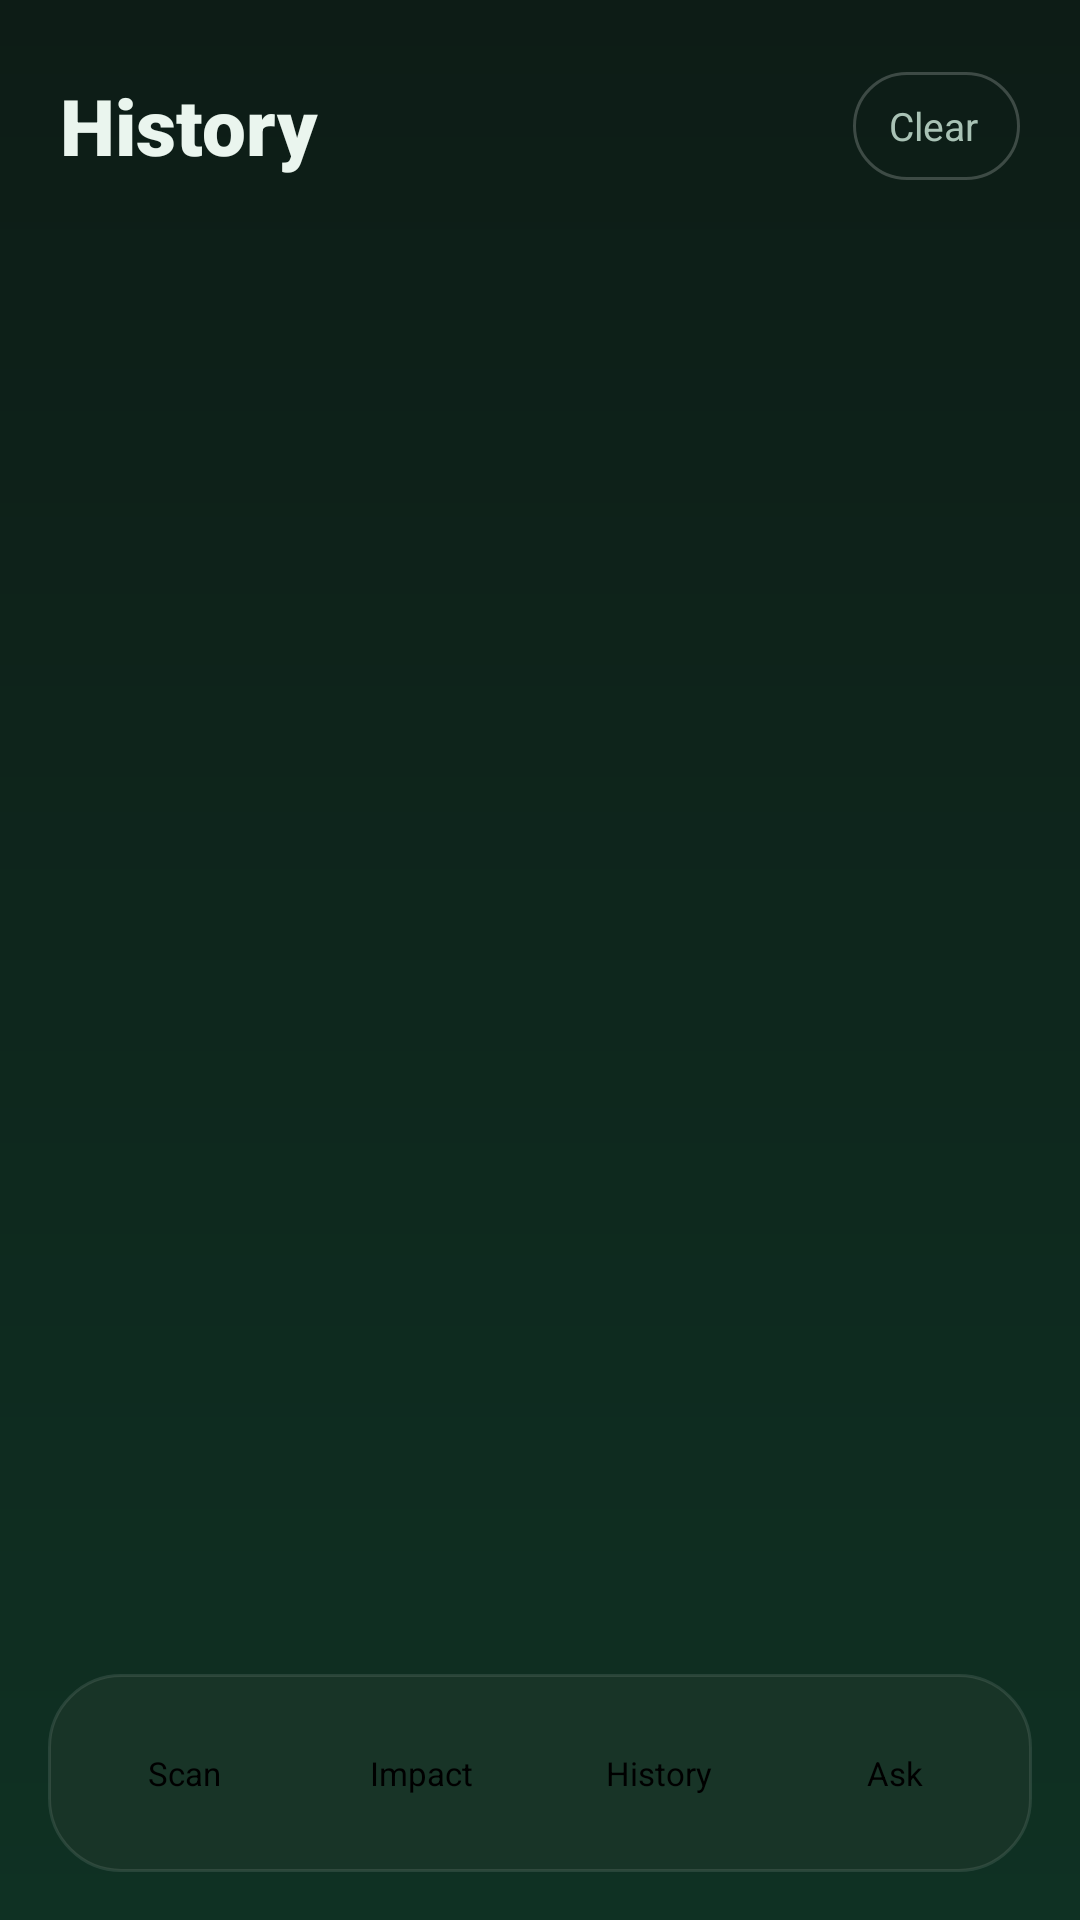

The Android layout XML behind this screen, and the referenced resources:
<!-- AndroidManifest.xml: application theme Theme.VERDE -->
<!-- res/layout/activity_history.xml -->
<?xml version="1.0" encoding="utf-8"?>
<FrameLayout xmlns:android="http://schemas.android.com/apk/res/android"
    xmlns:app="http://schemas.android.com/apk/res-auto"
    android:id="@+id/historyRoot"
    android:layout_width="match_parent"
    android:layout_height="match_parent"
    android:background="@drawable/bg_gradient">

    <LinearLayout
        android:layout_width="match_parent"
        android:layout_height="match_parent"
        android:orientation="vertical">

        
        <LinearLayout
            android:layout_width="match_parent"
            android:layout_height="wrap_content"
            android:gravity="center_vertical"
            android:orientation="horizontal"
            android:paddingStart="20dp"
            android:paddingTop="24dp"
            android:paddingEnd="20dp">

            <TextView
                android:layout_width="0dp"
                android:layout_height="wrap_content"
                android:layout_weight="1"
                android:fontFamily="sans-serif-black"
                android:text="@string/history_title"
                android:textColor="@color/verde_text_main"
                android:textSize="26sp" />

            <TextView
                android:id="@+id/clearButton"
                android:layout_width="wrap_content"
                android:layout_height="36dp"
                android:background="@drawable/bg_outline_chip"
                android:clickable="true"
                android:drawablePadding="6dp"
                android:focusable="true"
                android:gravity="center"
                android:paddingStart="12dp"
                android:paddingEnd="14dp"
                android:text="@string/history_clear"
                android:textColor="@color/verde_text_muted"
                android:textSize="13sp"
                app:drawableStartCompat="@drawable/ic_delete"
                app:drawableTint="@color/verde_text_muted" />
        </LinearLayout>

        <TextView
            android:id="@+id/subtitleText"
            android:layout_width="match_parent"
            android:layout_height="wrap_content"
            android:layout_marginTop="4dp"
            android:paddingStart="20dp"
            android:paddingEnd="20dp"
            android:textColor="@color/verde_text_muted"
            android:textSize="14sp" />

        
        <HorizontalScrollView
            android:id="@+id/filterScroll"
            android:layout_width="match_parent"
            android:layout_height="wrap_content"
            android:layout_marginTop="14dp"
            android:clipToPadding="false"
            android:paddingStart="12dp"
            android:paddingEnd="20dp"
            android:scrollbars="none">

            <LinearLayout
                android:id="@+id/filterChips"
                android:layout_width="wrap_content"
                android:layout_height="wrap_content"
                android:orientation="horizontal" />
        </HorizontalScrollView>

        <FrameLayout
            android:layout_width="match_parent"
            android:layout_height="0dp"
            android:layout_marginTop="8dp"
            android:layout_weight="1">

            <androidx.recyclerview.widget.RecyclerView
                android:id="@+id/historyList"
                android:layout_width="match_parent"
                android:layout_height="match_parent"
                android:clipToPadding="false"
                android:paddingStart="20dp"
                android:paddingEnd="20dp"
                android:paddingBottom="104dp" />

            
            <LinearLayout
                android:id="@+id/emptyState"
                android:layout_width="match_parent"
                android:layout_height="wrap_content"
                android:layout_gravity="center"
                android:layout_marginBottom="80dp"
                android:gravity="center_horizontal"
                android:orientation="vertical"
                android:paddingStart="32dp"
                android:paddingEnd="32dp"
                android:visibility="gone">

                <FrameLayout
                    android:layout_width="72dp"
                    android:layout_height="72dp"
                    android:background="@drawable/bg_logo_large">

                    <ImageView
                        android:layout_width="34dp"
                        android:layout_height="34dp"
                        android:layout_gravity="center"
                        android:importantForAccessibility="no"
                        android:src="@drawable/ic_history"
                        app:tint="@color/verde_dark" />
                </FrameLayout>

                <TextView
                    android:id="@+id/emptyTitle"
                    android:layout_width="wrap_content"
                    android:layout_height="wrap_content"
                    android:layout_marginTop="16dp"
                    android:text="@string/history_empty_title"
                    android:textColor="@color/verde_text_main"
                    android:textSize="18sp"
                    android:textStyle="bold" />

                <TextView
                    android:id="@+id/emptyText"
                    android:layout_width="wrap_content"
                    android:layout_height="wrap_content"
                    android:layout_marginTop="6dp"
                    android:gravity="center"
                    android:lineSpacingExtra="2dp"
                    android:text="@string/history_empty_text"
                    android:textColor="@color/verde_text_muted"
                    android:textSize="14sp" />

                <com.google.android.material.button.MaterialButton
                    android:id="@+id/emptyScanButton"
                    style="@style/Verde.Button"
                    android:layout_width="wrap_content"
                    android:layout_marginTop="18dp"
                    android:paddingStart="24dp"
                    android:paddingEnd="24dp"
                    android:text="@string/scan_an_item"
                    app:icon="@drawable/ic_scan" />
            </LinearLayout>
        </FrameLayout>
    </LinearLayout>

    
    <include
        android:id="@+id/bottomNav"
        layout="@layout/bottom_nav" />
</FrameLayout>
<!-- res/layout/bottom_nav.xml (included above) -->
<?xml version="1.0" encoding="utf-8"?>
<LinearLayout xmlns:android="http://schemas.android.com/apk/res/android"
    xmlns:app="http://schemas.android.com/apk/res-auto"
    android:layout_width="match_parent"
    android:layout_height="66dp"
    android:layout_gravity="bottom"
    android:layout_marginStart="16dp"
    android:layout_marginEnd="16dp"
    android:layout_marginBottom="16dp"
    android:background="@drawable/bg_nav"
    android:baselineAligned="false"
    android:orientation="horizontal"
    android:padding="6dp">

    <TextView
        android:id="@+id/navScan"
        style="@style/Verde.NavItem"
        android:text="@string/nav_scan"
        app:drawableTopCompat="@drawable/ic_scan" />

    <TextView
        android:id="@+id/navImpact"
        style="@style/Verde.NavItem"
        android:text="@string/nav_impact"
        app:drawableTopCompat="@drawable/ic_impact" />

    <TextView
        android:id="@+id/navHistory"
        style="@style/Verde.NavItem"
        android:text="@string/nav_history"
        app:drawableTopCompat="@drawable/ic_history" />

    <TextView
        android:id="@+id/navAsk"
        style="@style/Verde.NavItem"
        android:text="@string/nav_ask"
        app:drawableTopCompat="@drawable/ic_chat" />
</LinearLayout>
<!-- resources referenced by this layout -->
<resources>
  <color name="verde_dark">#06301A</color>
  <color name="verde_text_main">#EAF5EE</color>
  <color name="verde_text_muted">#A9C2B5</color>
  <!-- drawable bg_gradient (drawable) -->
  <?xml version="1.0" encoding="utf-8"?>
  <shape xmlns:android="http://schemas.android.com/apk/res/android" android:shape="rectangle">
      <gradient android:angle="270" android:startColor="#0D1C16" android:endColor="#0F3123" />
  </shape>
  <!-- drawable bg_logo_large (drawable) -->
  <?xml version="1.0" encoding="utf-8"?>
  <shape xmlns:android="http://schemas.android.com/apk/res/android">
      <solid android:color="#34D168" />
      <corners android:radius="36dp" />
  </shape>
  <!-- drawable bg_nav (drawable) -->
  <?xml version="1.0" encoding="utf-8"?>
  <shape xmlns:android="http://schemas.android.com/apk/res/android" android:shape="rectangle">
      <solid android:color="#183427" />
      <stroke android:width="1dp" android:color="#1AFFFFFF" />
      <corners android:radius="24dp" />
  </shape>
  <!-- drawable bg_outline_chip (drawable) -->
  <?xml version="1.0" encoding="utf-8"?>
  <shape xmlns:android="http://schemas.android.com/apk/res/android" android:shape="rectangle">
      <solid android:color="#00000000" />
      <stroke android:width="1dp" android:color="#33FFFFFF" />
      <corners android:radius="999dp" />
  </shape>
  <!-- drawable ic_history (drawable) -->
  <?xml version="1.0" encoding="utf-8"?>
  <vector xmlns:android="http://schemas.android.com/apk/res/android"
      android:width="22dp"
      android:height="22dp"
      android:viewportWidth="24"
      android:viewportHeight="24">
      <path
          android:fillColor="#00000000"
          android:pathData="M20,12a8,8 0,1 1,-16 0a8,8 0,1 1,16 0z M12,8v4l3,2"
          android:strokeColor="#FFFFFFFF"
          android:strokeLineCap="round"
          android:strokeLineJoin="round"
          android:strokeWidth="2" />
  </vector>
  <!-- drawable ic_impact (drawable) -->
  <?xml version="1.0" encoding="utf-8"?>
  <vector xmlns:android="http://schemas.android.com/apk/res/android"
      android:width="22dp"
      android:height="22dp"
      android:viewportWidth="24"
      android:viewportHeight="24">
      <path
          android:fillColor="#00000000"
          android:pathData="M5,20v-8 M12,20v-15 M19,20v-9"
          android:strokeColor="#FFFFFFFF"
          android:strokeLineCap="round"
          android:strokeLineJoin="round"
          android:strokeWidth="2" />
  </vector>
  <string name="history_clear">Clear</string>
  <string name="history_empty_text">Every item you scan is saved here with its photo, the bin and the time.</string>
  <string name="history_empty_title">No scans yet</string>
  <string name="history_title">History</string>
  <string name="nav_ask">Ask</string>
  <string name="nav_history">History</string>
  <string name="nav_impact">Impact</string>
  <string name="nav_scan">Scan</string>
  <string name="scan_an_item">Scan an item</string>
  <style name="Verde.NavItem">
          <item name="android:layout_width">0dp</item>
          <item name="android:layout_height">match_parent</item>
          <item name="android:layout_weight">1</item>
          <item name="android:clickable">true</item>
          <item name="android:focusable">true</item>
          <item name="android:gravity">center</item>
          <item name="android:drawablePadding">3dp</item>
          <item name="android:textSize">11sp</item>
      </style>
  <style name="Theme.VERDE" parent="Base.Theme.VERDE" />
  <color name="verde_green">#34D168</color>
  <style name="Base.Theme.VERDE" parent="Theme.Material3.Dark.NoActionBar">
          
          <item name="android:windowBackground">@color/verde_bg_top</item>
      </style>
  <color name="verde_bg_top">#0D1C16</color>
</resources>
